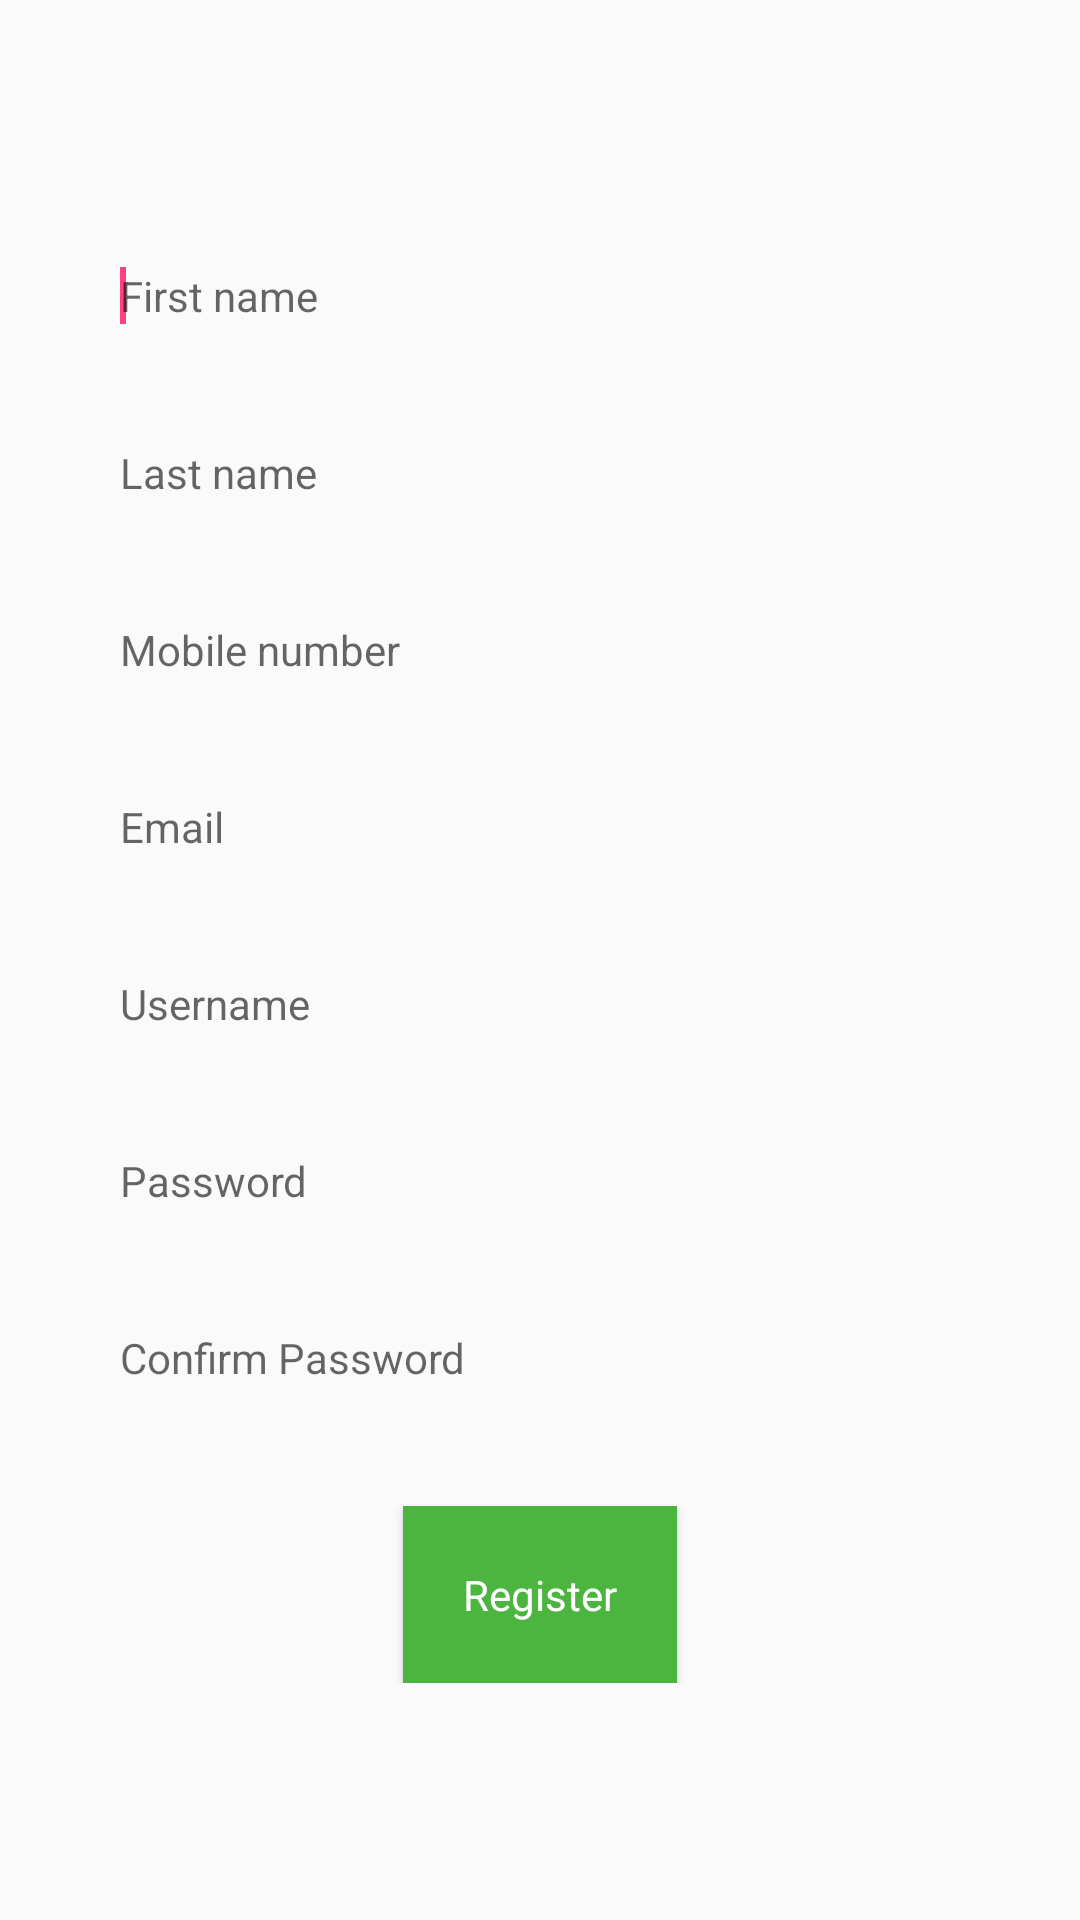

Produce the Android XML layout that renders to this screen, including the resource entries it uses.
<!-- AndroidManifest.xml: application theme AppTheme -->
<!-- res/layout/fragment_register.xml -->
<?xml version="1.0" encoding="utf-8"?>
<android.support.constraint.ConstraintLayout xmlns:android="http://schemas.android.com/apk/res/android"
    android:layout_width="match_parent"
    android:layout_height="match_parent"
    xmlns:app="http://schemas.android.com/apk/res-auto">

    <LinearLayout
        android:layout_width="match_parent"
        android:layout_height="wrap_content"
        android:orientation="vertical"
        app:layout_constraintTop_toTopOf="parent"
        app:layout_constraintLeft_toLeftOf="parent"
        app:layout_constraintBottom_toBottomOf="parent"
        app:layout_constraintRight_toRightOf="parent"
        android:paddingTop="30dp"
        android:paddingLeft="30dp"
        android:paddingRight="30dp"
        android:paddingBottom="30dp"
        >

        <EditText
            android:id="@+id/edittext_firstName"
            android:layout_width="match_parent"
            android:layout_height="wrap_content"
            android:hint="@string/first_name"
            android:inputType="textCapSentences"
            style="@style/AppEditText"
            >
            <requestFocus/>
        </EditText>

        <EditText
            android:id="@+id/edittext_lastName"
            android:layout_width="match_parent"
            android:layout_height="wrap_content"
            android:hint="@string/last_name"
            android:inputType="textCapSentences"
            style="@style/AppEditText"
            android:layout_marginTop="20dp"
            />

        <EditText
            android:id="@+id/edittext_mobileNumber"
            android:layout_width="match_parent"
            android:layout_height="wrap_content"
            android:hint="@string/mobile_number"
            android:inputType="number"
            style="@style/AppEditText"
            android:layout_marginTop="20dp"
            />

        <EditText
            android:id="@+id/edittext_email"
            android:layout_width="match_parent"
            android:layout_height="wrap_content"
            android:hint="@string/email"
            style="@style/AppEditText"
            android:layout_marginTop="20dp"
            />

        <EditText
            android:id="@+id/edittext_username"
            android:layout_width="match_parent"
            android:layout_height="wrap_content"
            android:hint="@string/username"
            style="@style/AppEditText"
            android:layout_marginTop="20dp"
            />

        <EditText
            android:id="@+id/edittext_password"
            android:layout_width="match_parent"
            android:layout_height="wrap_content"
            android:hint="@string/password"
            style="@style/AppEditText"
            android:inputType="textPassword"
            android:layout_marginTop="20dp"
            />

        <EditText
            android:id="@+id/edittext_conf_password"
            android:layout_width="match_parent"
            android:layout_height="wrap_content"
            android:hint="@string/confirm_password"
            style="@style/AppEditText"
            android:inputType="textPassword"
            android:layout_marginTop="20dp"
            />

        <Button
            android:id="@+id/btn_register"
            android:layout_width="wrap_content"
            android:layout_height="wrap_content"
            android:text="@string/register"
            style="@style/AppButton"
            android:layout_marginTop="30dp"
            android:layout_gravity="center"
            />

    </LinearLayout>


</android.support.constraint.ConstraintLayout>
<!-- resources referenced by this layout -->
<resources>
  <string name="confirm_password">Confirm Password</string>
  <string name="email">Email</string>
  <string name="first_name">First name</string>
  <string name="last_name">Last name</string>
  <string name="mobile_number">Mobile number</string>
  <string name="password">Password</string>
  <string name="register">Register</string>
  <string name="username">Username</string>
  <style name="AppButton">
          <item name="android:padding">20dp</item>
          <item name="android:background">@color/colorPrimary</item>
          <item name="android:textColor">@android:color/white</item>
          <item name="android:textAppearance">?android:attr/textAppearanceSmall</item>
      </style>
  <style name="AppEditText">
          <item name="android:padding">10dp</item>
          <item name="android:background">@drawable/border</item>
          <item name="android:textColor">@android:color/background_dark</item>
          <item name="android:textAppearance">?android:attr/textAppearanceSmall</item>
      </style>
  <style name="AppTheme" parent="Theme.AppCompat.Light.DarkActionBar">
          
          <item name="colorPrimary">@color/colorPrimary</item>
          <item name="colorPrimaryDark">@color/colorPrimaryDark</item>
          <item name="colorAccent">@color/colorAccent</item>
      </style>
  <color name="colorPrimary">#4bb53f</color>
  <color name="colorPrimaryDark">#303F9F</color>
  <color name="colorAccent">#FF4081</color>
</resources>
